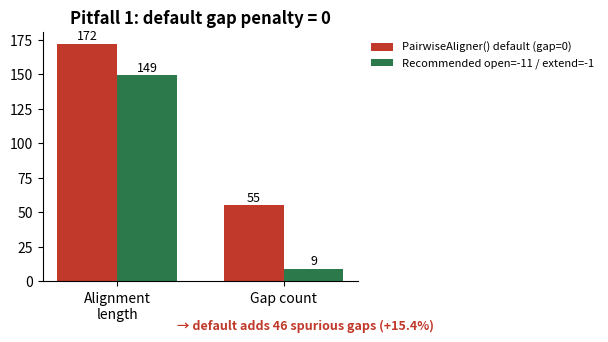

Write Python code to recreate this figure. (Note: this script raises an exception after producing the figure.)
'''按 pairwise-alignment skill 点名的两个坑出图（不引入 skill 外分析）'''
import matplotlib
matplotlib.use('Agg')
import matplotlib.pyplot as plt

OUT = '/Users/zhangdiandian/RedBook/content/素材/004-pairwise'

# ---- 图1：坑一 默认 gap=0 陷阱 ----
fig, ax = plt.subplots(figsize=(6.2, 3.4), dpi=150)
cats = ['Alignment\nlength', 'Gap count']
default = [172, 55]
recommended = [149, 9]
x = range(len(cats))
w = 0.36
b1 = ax.bar([i - w/2 for i in x], default, w, label='PairwiseAligner() default (gap=0)', color='#c0392b')
b2 = ax.bar([i + w/2 for i in x], recommended, w, label='Recommended open=-11 / extend=-1', color='#2c7a4b')
ax.set_xticks(list(x)); ax.set_xticklabels(cats)
ax.set_title('Pitfall 1: default gap penalty = 0', fontsize=12, fontweight='bold')
# legend 放到 plot 区域外（右外），避免压住任何数据或标注
ax.legend(fontsize=8, loc='upper left', bbox_to_anchor=(1.01, 1.0), frameon=False)
for b in list(b1) + list(b2):
    ax.text(b.get_x()+b.get_width()/2, b.get_height()+1, str(int(b.get_height())), ha='center', va='bottom', fontsize=9)
ax.spines[['top','right']].set_visible(False)
# 关键结论放图底部 caption（不进 plot 区域，不和任何元素撞）
fig.text(0.5, 0.02, '→ default adds 46 spurious gaps (+15.4%)',
         ha='center', fontsize=9, fontweight='bold', color='#c0392b')
fig.tight_layout()
fig.subplots_adjust(bottom=0.16)
fig.savefig(f'{OUT}/004-fig-gappitrap.png', bbox_inches='tight')
plt.close(fig)

# ---- 图2：坑二 PID 四口径 ----
fig, ax = plt.subplots(figsize=(6.2, 3.6), dpi=150)
pids = [43.6, 46.4, 45.8, 45.0]
labels = ['PID1\n(gap-aware)', 'PID2\n(non-gap pairs)', 'PID3\n(shorter len)', 'PID4\n(mean len)']
bars = ax.bar(labels, pids, color=['#2c7a4b','#c0392b','#2c7a4b','#2c7a4b'])
ax.set_ylim(40, 50)
ax.set_ylabel('Percent identity (%)')
ax.set_title('Pitfall 2: Percent identity has 4 definitions', fontsize=12, fontweight='bold')
for b, v in zip(bars, pids):
    ax.text(b.get_x()+b.get_width()/2, v+0.2, f'{v:.1f}%', ha='center', fontsize=9)
ax.spines[['top','right']].set_visible(False)
# 底部说明放到 figure 级、x 轴标签之下（绝不压 PID1-PID4 轴标签）
fig.text(0.5, 0.02, 'Same alignment → 43.6% ~ 46.4% (range 2.8 pct; up to 11.5% on other pairs)',
         ha='center', fontsize=7.5, color='#555')
fig.tight_layout()
fig.subplots_adjust(bottom=0.20)
fig.savefig(f'{OUT}/004-fig-pid.png', bbox_inches='tight')
plt.close(fig)
print('OK figures written')
